Run: headless pygame with SDL's dummy video driver; simulated clock (each Clock.tick advances the game by its frame time, no real sleeping); random seed 0; keys injected as events and as key.get_pressed() state; no mouse input.
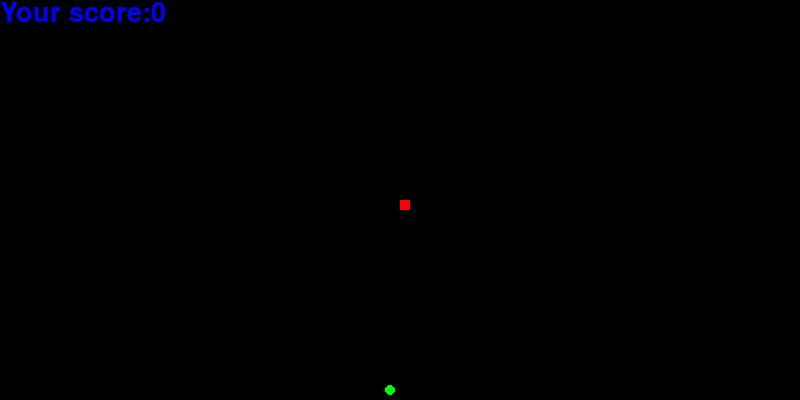
Frame 1 of 4 · flips 1–60 · no input
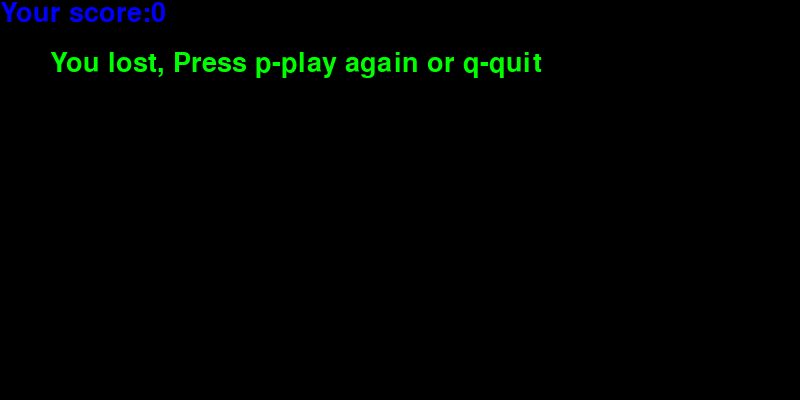
Frame 2 of 4 · flips 61–180 · tapped SPACE, RETURN · held RIGHT (→), D
Frame 3 of 4 · flips 181–300 · held DOWN (↓), S · screen unchanged from frame 2, image omitted
Frame 4 of 4 · flips 301–420 · held LEFT (←), A, UP (↑), W · screen unchanged from frame 3, image omitted

The pygame program that drew these frames:

################################################################################
# THis is the first prototype of the snake game i'll be creating.
# This has controls and displays the user score.
# after the game is over we can either continue to play or exit the window
################################################################################
import pygame
import random
import time
pygame.init()

green = (0,255,0)
white = (255,255,255)
black = (0,0,0)
red = (255,0,0)
blue = (0,0,255)

clock = pygame.time.Clock()

display_width = 800
display_height = 400
snake_block = 10
snake_speed = 10

font_style = pygame.font.SysFont('sahadeva', display_width//20)
score_font = pygame.font.SysFont('nakula',display_width//20)

d = pygame.display.set_mode((display_width,display_height))		# for a layout of 400*200
pygame.display.set_caption('SNAKE GAME')	# sets the tile of the project

score_pos = [0,0]
def Your_score(score):
    value = score_font.render(f'Your score:{score}', True, blue)
    d.blit(value, score_pos)


def message(txt,color):
    mesg = font_style.render(txt,True, color)
    d.blit(mesg, [50,50])

def our_snake(snake_block, snake_list):
    for x in snake_list:
        pygame.draw.rect(d, red, [x[0],x[1], snake_block,snake_block])

def game_loop():
    game_over = False
    game_close = False

    x1 = display_width/2
    y1 = display_height/2
    x_change = 0
    y_change = 0

    snake_list = []
    length_of_snake = 1


    foodx = round(random.randrange(0,display_width - snake_block) /10.0 )* 10.0
    foody = round(random.randrange(0, display_height - snake_block) / 10.0 ) *10.0

    while not game_over:						#While loop for the screen to get displayed

        pygame.display.update()

        while game_close == True:
            d.fill(black)
            message('You lost, Press p-play again or q-quit', green)

            Your_score(length_of_snake -1)

            pygame.display.update()

            for event in pygame.event.get():
                if event.type == pygame.KEYDOWN:
                    if event.key == pygame.K_q:
                        game_close = False
                        game_over = True

                    if event.key == pygame.K_p:
                        game_loop()

        for event in pygame.event.get():		# until quit button is pressed


        	if event.type == pygame.QUIT:
        		game_over = True                # if event is quit / if exit button is pressed it exits from the screen
        	if event.type == pygame.KEYDOWN:
        		if event.key == pygame.K_LEFT:
        			x_change = -snake_block
        			y_change = 0
        		elif event.key == pygame.K_RIGHT:
        			x_change = snake_block
        			y_change = 0
        		elif event.key == pygame.K_UP:
        			x_change = 0
        			y_change = -snake_block
        		elif event.key == pygame.K_DOWN:
        			x_change = 0
        			y_change = snake_block

        x1 += x_change
        y1 += y_change
     # IF YOU DONT WANT END THE GAME IF SNAKE TOUCHES THE BORDER REMOVE THE BELOW COMMENTS
     #   if x1 > display_width:
     #       x1 = 0
     #   elif x1 < 0:
     #       x1 = display_width
     #   elif y1 > display_height:
     #      y1 = 0
     #   elif y1 < 0:
     #       y1 = display_height
        if x1 >= display_width or x1 <= 0 or y1 >= display_height or y1<=0:
            game_close = True

        d.fill(black)
        pygame.draw.circle(d,green, [int(foodx), int(foody)], 5)
        snake_head =[]
        snake_head.append(x1)
        snake_head.append(y1)

        snake_list.append(snake_head)

        if len(snake_list) > length_of_snake:
            del snake_list[0]

        for x in snake_list[:-1]:
            if x == snake_head:
                game_close = True

        our_snake(snake_block,snake_list)
        Your_score(length_of_snake -1)

        pygame.display.update()


        if x1 == foodx and y1 == foody:
            foodx = round(random.randrange(0, display_width - snake_block) / 10.0) * 10.0
            foody = round(random.randrange(0, display_height - snake_block) / 10.0) * 10.0
            length_of_snake += 1


        clock.tick(snake_speed)

    pygame.quit()
    quit()

game_loop()
